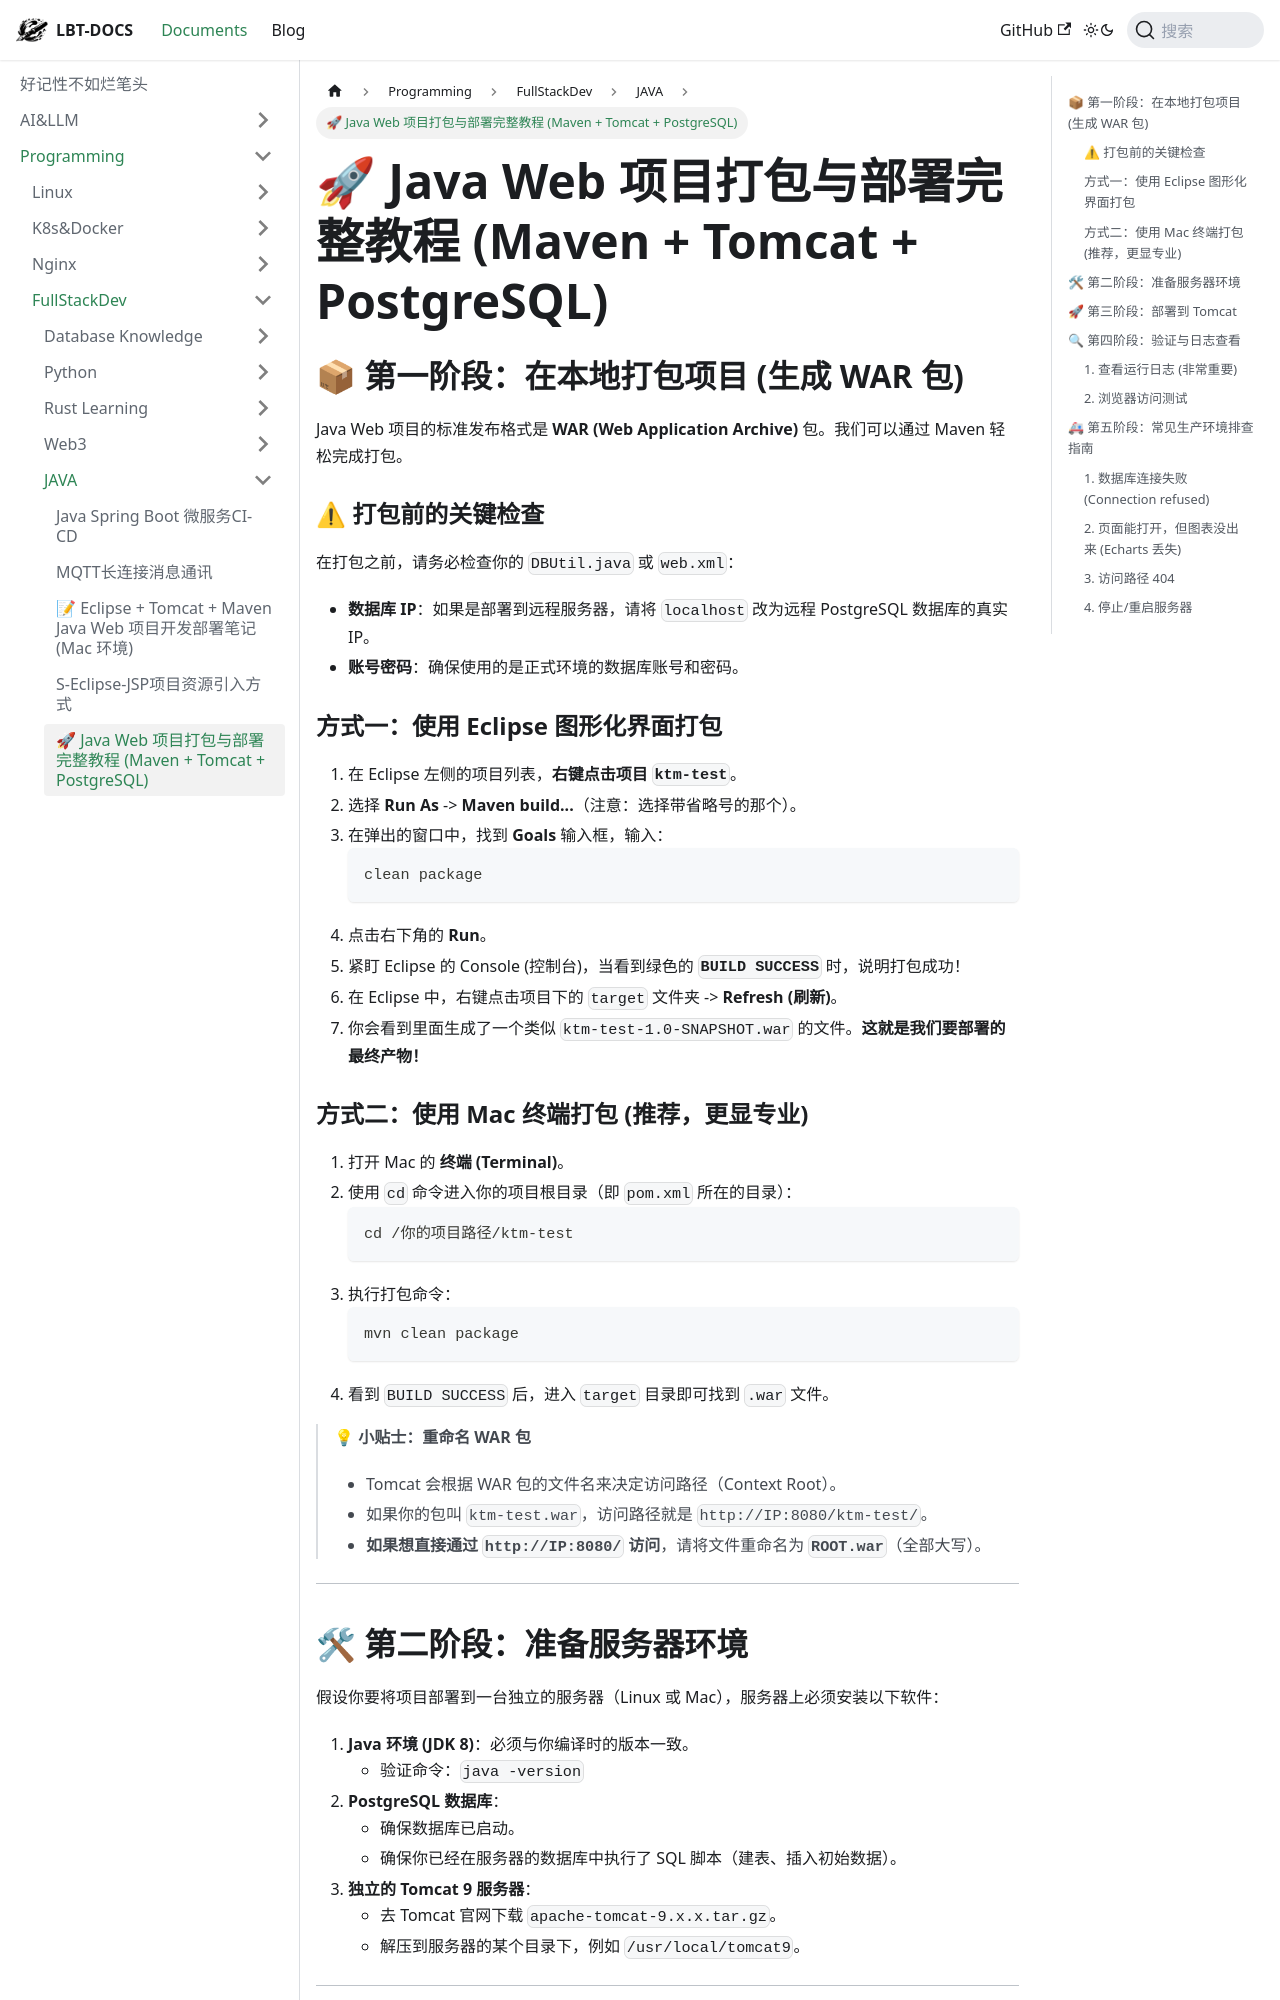

repository: fhvknb/lbt-docs · page: docs/Programming/FullStackDev/JAVA/S-Eclipse-Maven Tomcat 部署文档.html · generator: docusaurus

# 🚀 Java Web 项目打包与部署完整教程 (Maven + Tomcat + PostgreSQL)



## 📦 第一阶段：在本地打包项目 (生成 WAR 包)

Java Web 项目的标准发布格式是 **WAR (Web Application Archive)** 包。我们可以通过 Maven 轻松完成打包。

### ⚠ 打包前的关键检查
在打包之前，请务必检查你的 `DBUtil.java` 或 `web.xml`：
* **数据库 IP**：如果是部署到远程服务器，请将 `localhost` 改为远程 PostgreSQL 数据库的真实 IP。
* **账号密码**：确保使用的是正式环境的数据库账号和密码。

### 方式一：使用 Eclipse 图形化界面打包
1. 在 Eclipse 左侧的项目列表，**右键点击项目 `ktm-test`**。
2. 选择 **Run As** -> **Maven build...**（注意：选择带省略号的那个）。
3. 在弹出的窗口中，找到 **Goals** 输入框，输入：
   ```text
   clean package
   ```
4. 点击右下角的 **Run**。
5. 紧盯 Eclipse 的 Console (控制台)，当看到绿色的 **`BUILD SUCCESS`** 时，说明打包成功！
6. 在 Eclipse 中，右键点击项目下的 `target` 文件夹 -> **Refresh (刷新)**。
7. 你会看到里面生成了一个类似 `ktm-test-1.0-SNAPSHOT.war` 的文件。**这就是我们要部署的最终产物！**

### 方式二：使用 Mac 终端打包 (推荐，更显专业)
1. 打开 Mac 的 **终端 (Terminal)**。
2. 使用 `cd` 命令进入你的项目根目录（即 `pom.xml` 所在的目录）：
   ```bash
   cd /你的项目路径/ktm-test
   ```
3. 执行打包命令：
   ```bash
   mvn clean package
   ```
4. 看到 `BUILD SUCCESS` 后，进入 `target` 目录即可找到 `.war` 文件。

> **💡 小贴士：重命名 WAR 包**
> * Tomcat 会根据 WAR 包的文件名来决定访问路径（Context Root）。
> * 如果你的包叫 `ktm-test.war`，访问路径就是 `http://IP:8080/ktm-test/`。
> * **如果想直接通过 `http://IP:8080/` 访问**，请将文件重命名为 **`ROOT.war`**（全部大写）。

---
